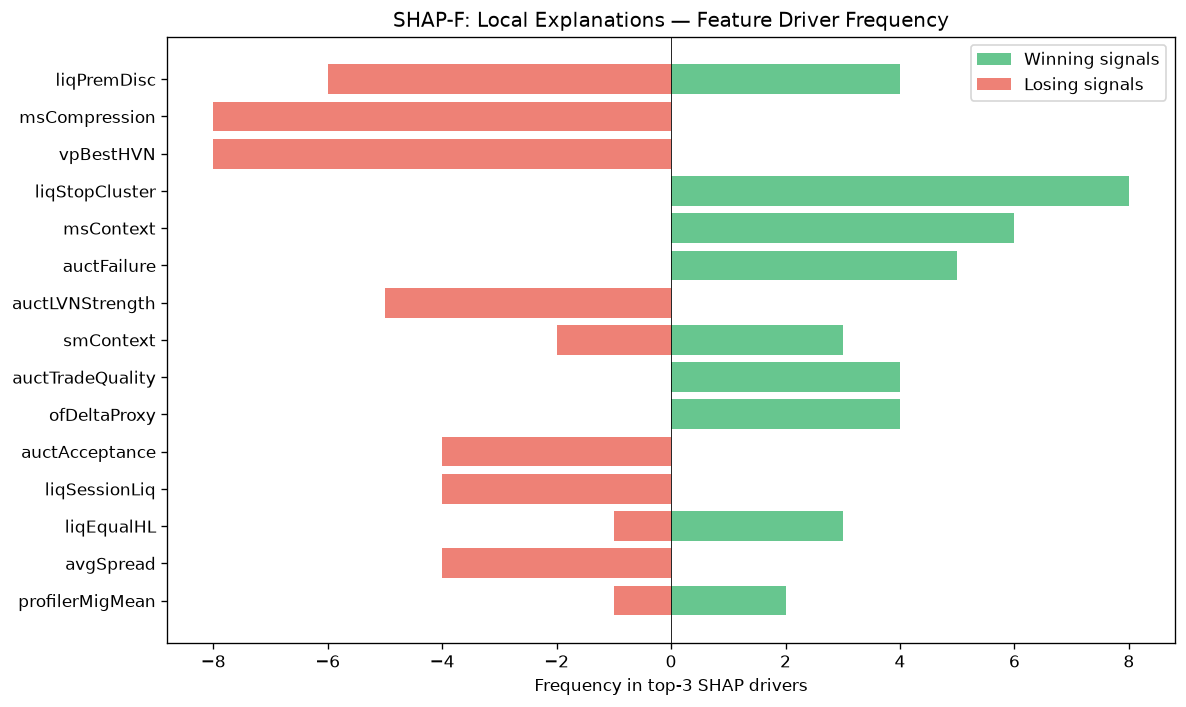

The data file committed next to this chart (first rows):
feature, win_top3_freq, lose_top3_freq, total_top3_freq, win_bias
liqPremDisc, 4, 6, 10, 0.4
msCompression, 0, 8, 8, 0.0
vpBestHVN, 0, 8, 8, 0.0
liqStopCluster, 8, 0, 8, 1
msContext, 6, 0, 6, 1
auctFailure, 5, 0, 5, 1
auctLVNStrength, 0, 5, 5, 0.0
smContext, 3, 2, 5, 0.6
auctTradeQuality, 4, 0, 4, 1
ofDeltaProxy, 4, 0, 4, 1
auctAcceptance, 0, 4, 4, 0.0
liqSessionLiq, 0, 4, 4, 0.0
liqEqualHL, 3, 1, 4, 0.75
avgSpread, 0, 4, 4, 0.0
profilerMigMean, 2, 1, 3, 0.6667
atrProxy, 0, 3, 3, 0.0
ofParticipation, 0, 3, 3, 0.0
entryVpDistHVN, 0, 2, 2, 0.0
spreadToATR, 0, 2, 2, 0.0
chochScore, 2, 0, 2, 1
liqDensity, 0, 2, 2, 0.0
thesis, 2, 0, 2, 1
ofFlowIntensity, 2, 0, 2, 1
auctBalance, 2, 0, 2, 1
vpLTTransitionScore, 2, 0, 2, 1
entryAuctTradeQuality, 2, 0, 2, 1
auctShapeConf, 2, 0, 2, 1
msSpreadScore, 1, 1, 2, 0.5
entryVpVAL, 0, 1, 1, 0.0
entryVpOverlapBias, 1, 0, 1, 1
auctContinuation, 0, 1, 1, 0.0
ofContext, 1, 0, 1, 1
auctExpReward, 1, 0, 1, 1
auctHVNStrength, 1, 0, 1, 1
smFVG, 1, 0, 1, 1
vpLTMajorHVNStrength, 1, 0, 1, 1
profilerTQMean, 0, 1, 1, 0.0
entryVpVAH, 0, 1, 1, 0.0
